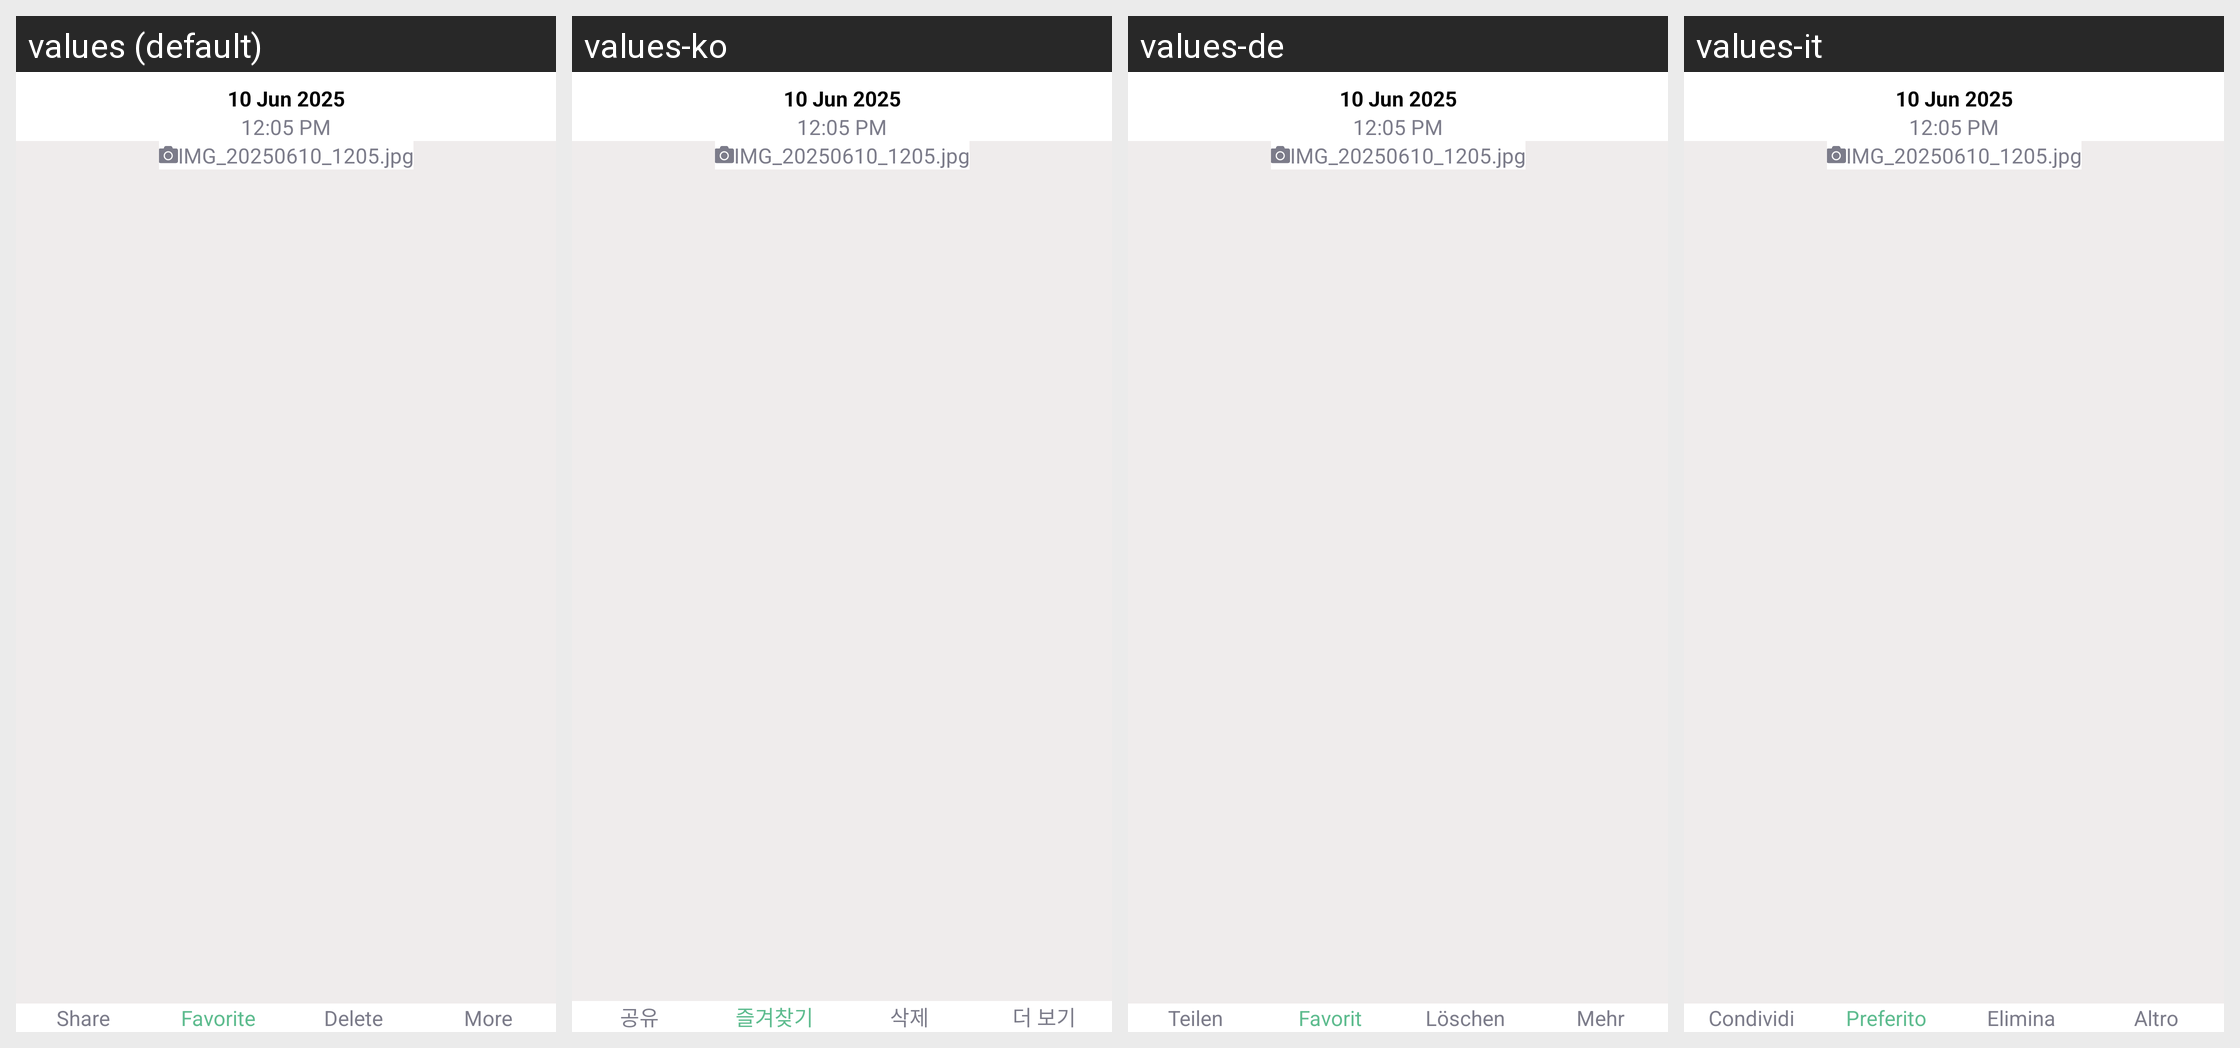

This grid shows one Android layout under several languages. Give, for every string resource on the screen, its name, the default text and each shown locale's text.
Android screen res/layout/fragment_photo_and_video_view.xml rendered under 4 locales, left to right: values (default), values-ko, values-de, values-it. Device: Nexus 5 (rendered at 1080×1920; each locale shown at half size, 540×960, under a caption strip naming it); theme Theme.HDCameraMax.
Other locales in the repository, not shown: values-ar, values-es, values-fr, values-in, values-ja.
Strings drawn on this screen, with the default value and each locale's value (text and hints the layout hard-codes, and strings that could not be matched under every locale, appear in the picture but are not listed):

share
  values: Share
  values-ko: 공유
  values-de: Teilen
  values-it: Condividi

favorite
  values: Favorite
  values-ko: 즐겨찾기
  values-de: Favorit
  values-it: Preferito

delete
  values: Delete
  values-ko: 삭제
  values-de: Löschen
  values-it: Elimina

more
  values: More
  values-ko: 더 보기
  values-de: Mehr
  values-it: Altro
